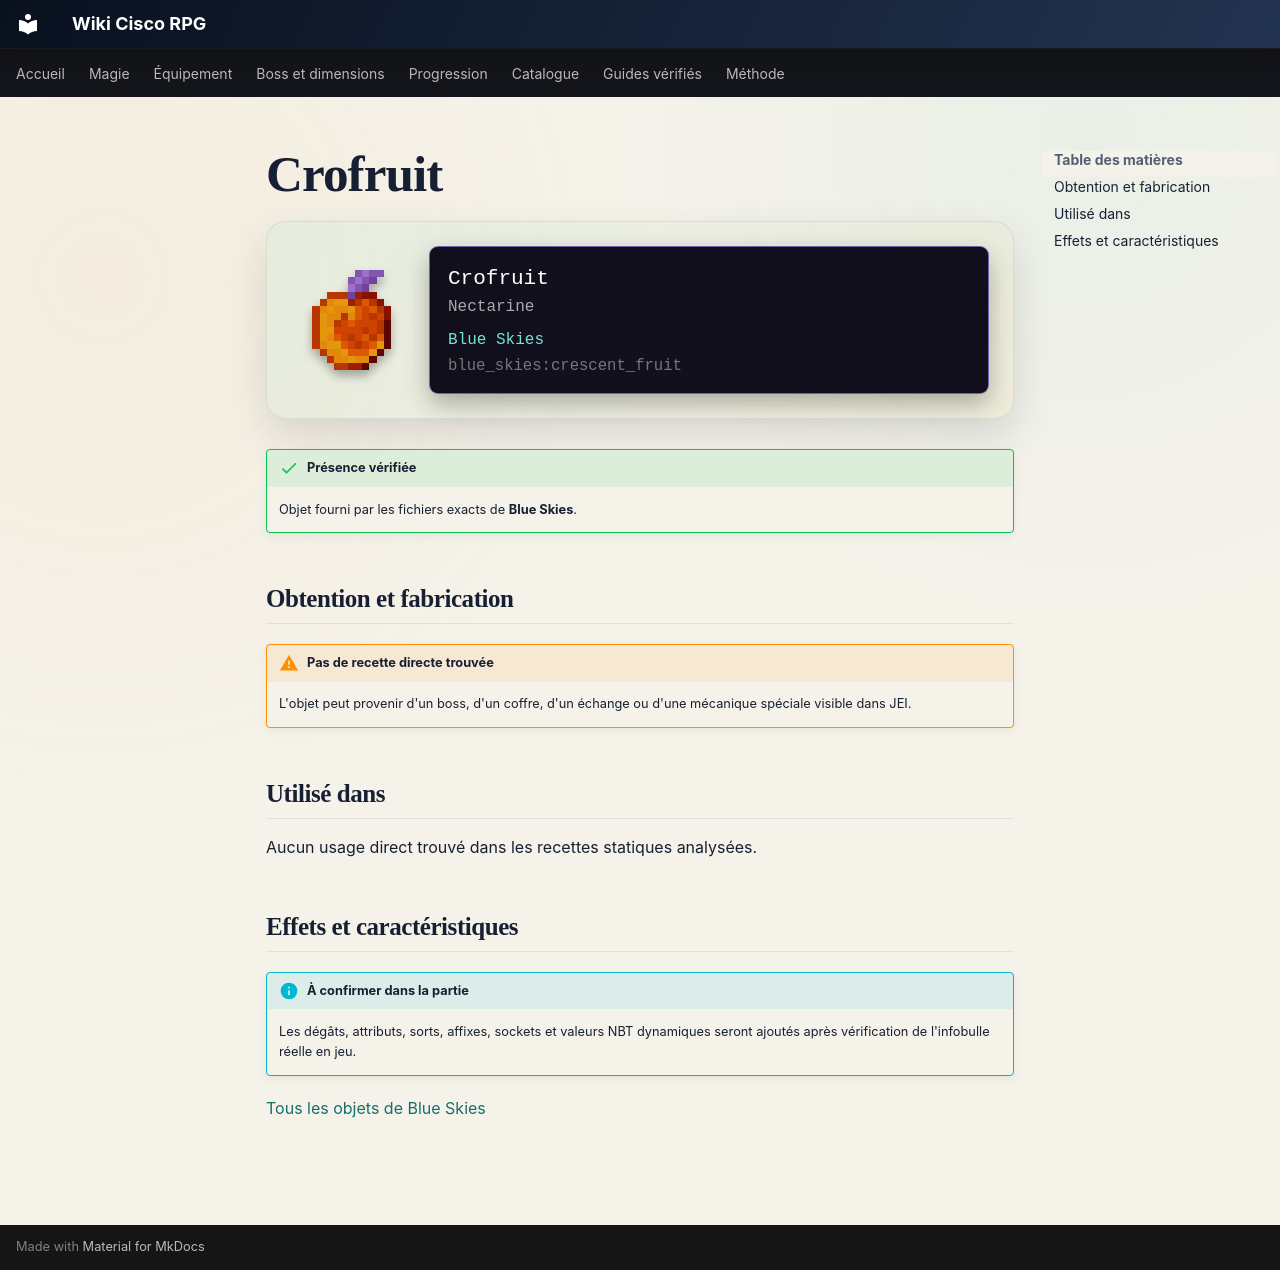

repository: Kloups-Dev/wiki-cisco-rpg · page: catalogue/objets/blue_skies/crescent_fruit/index.html · generator: mkdocs

# Crofruit

<div class="mc-item-showcase">
<img class="mc-item-icon" src="../../../../assets/generated/items/blue_skies/crescent_fruit.png" alt="Crofruit">
<div class="mc-tooltip-card">
<div class="mc-tooltip-card__name">Crofruit</div>
<div class="mc-tooltip-card__alias">Nectarine</div>
<div class="mc-tooltip-card__mod">Blue Skies</div>
<div class="mc-tooltip-card__id">blue_skies:crescent_fruit</div>
</div>
</div>

!!! success "Présence vérifiée"
    Objet fourni par les fichiers exacts de **Blue Skies**.

## Obtention et fabrication

!!! warning "Pas de recette directe trouvée"
    L'objet peut provenir d'un boss, d'un coffre, d'un échange ou d'une mécanique spéciale visible dans JEI.

## Utilisé dans

Aucun usage direct trouvé dans les recettes statiques analysées.

## Effets et caractéristiques

!!! info "À confirmer dans la partie"
    Les dégâts, attributs, sorts, affixes, sockets et valeurs NBT dynamiques seront ajoutés après vérification de l'infobulle réelle en jeu.

[Tous les objets de Blue Skies](../../../contenu/blue-skies.md)
